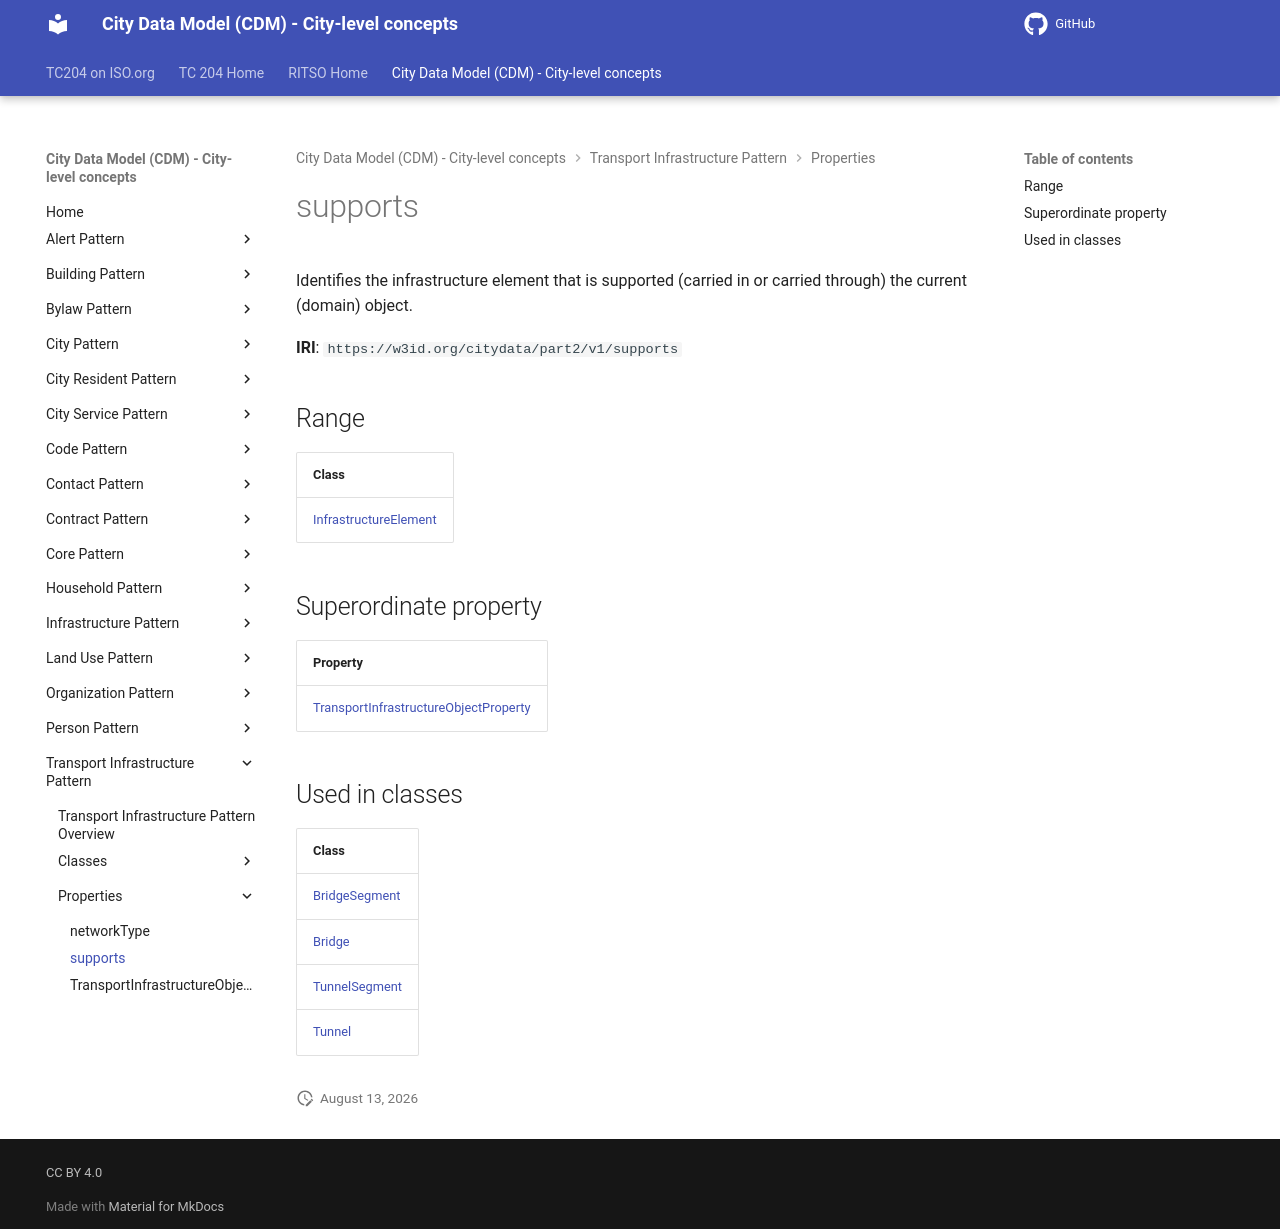

repository: ISO-TC204/ontology-cdm-p2 · page: v1.3.2-alpha.1/properties/supports/index.html · generator: mkdocs

# supports

Identifies the infrastructure element that is supported (carried in or carried through) the current (domain) object.

**IRI**: `https://w3id.org/citydata/part2/v1/supports`

## Range

| Class |
|-------|
| [InfrastructureElement](../classes/InfrastructureElement.md) |

## Superordinate property

| Property |
|-------|
| [TransportInfrastructureObjectProperty](TransportInfrastructureObjectProperty.md) |

## Used in classes

| Class |
|-------|
| [BridgeSegment](../classes/BridgeSegment.md) |
| [Bridge](../classes/Bridge.md) |
| [TunnelSegment](../classes/TunnelSegment.md) |
| [Tunnel](../classes/Tunnel.md) |
